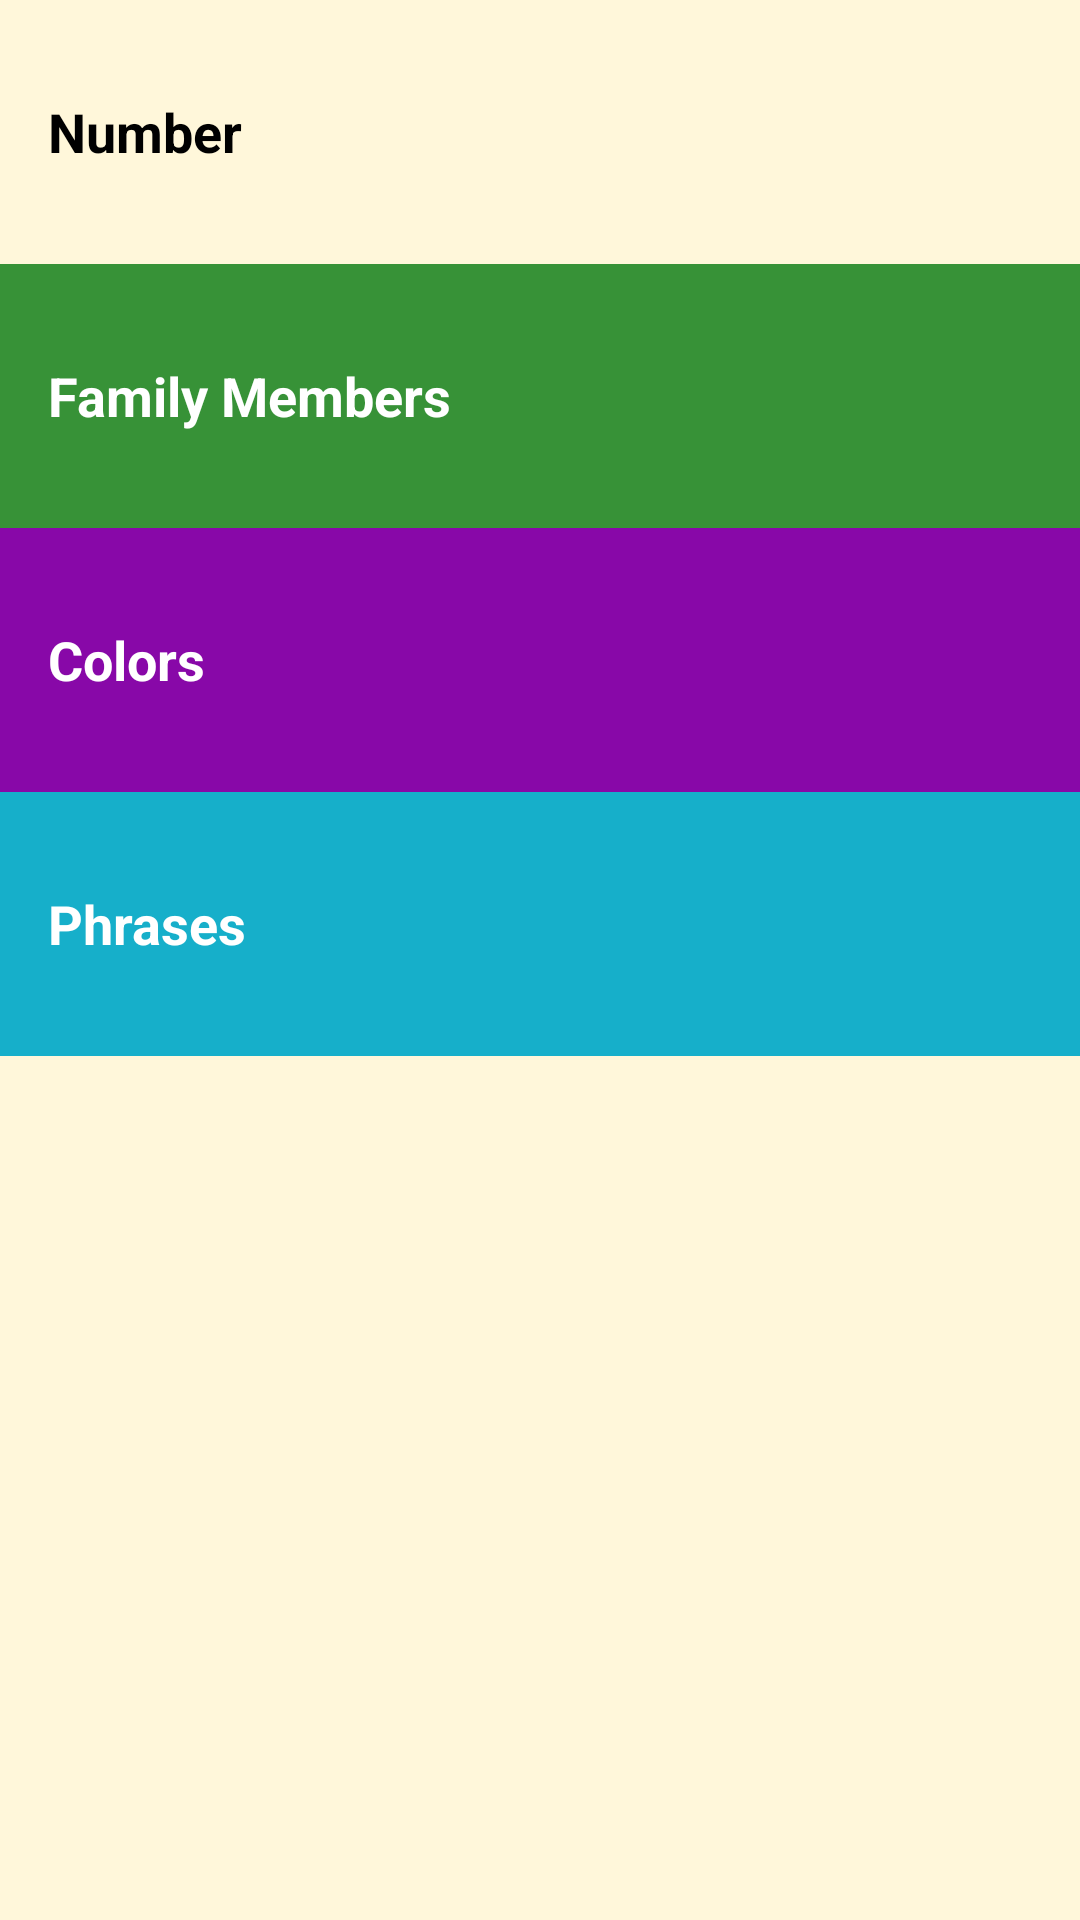

Layout XML and referenced resources for this Android screen:
<!-- AndroidManifest.xml: application theme AppTheme -->
<!-- res/layout/activity_main.xml -->
<?xml version="1.0" encoding="utf-8"?>
<LinearLayout xmlns:android="http://schemas.android.com/apk/res/android"
    xmlns:app="http://schemas.android.com/apk/res-auto"
    xmlns:tools="http://schemas.android.com/tools"
    android:layout_width="match_parent"
    android:layout_height="match_parent"
    android:background="@color/tan_background"
   android:orientation="vertical"
    tools:context="com.example.lisbeth.mywork.MainActivity">
    <TextView
        android:id="@+id/txtNumbers"
        style="@style/CategoryStyle"
        android:text="@string/catagory_Numbers"
        android:textColor="@android:color/black"
        android:background="?android:attr/selectableItemBackground"/>
    <TextView
        android:id="@+id/txtFamily"
        style="@style/CategoryStyle"
        android:background="@color/category_family"
        android:text="Family Members"/>
    <TextView
        android:id="@+id/txtColor"
        style="@style/CategoryStyle"
        android:background="@color/category_colors"
        android:text="Colors"/>
    <TextView
        android:id="@+id/txtPhrase"
        style="@style/CategoryStyle"
        android:background="@color/category_phrases"
        android:text="Phrases" />

</LinearLayout>
<!-- resources referenced by this layout -->
<resources>
  <color name="category_colors">#8808A8</color>
  <color name="category_family">#379237</color>
  <color name="category_phrases">#16AFCA</color>
  <color name="tan_background">#FFF7DA</color>
  <string name="catagory_Numbers">Number</string>
  <style name="CategoryStyle">
      <item name="android:layout_width">match_parent</item>
      <item name="android:layout_height">@dimen/List_item_height</item>
      <item name="android:gravity">center_vertical</item>
      <item name="android:padding">16dp</item>
      <item name="android:textColor">@android:color/white</item>
      <item name="android:textStyle">bold</item>
      <item name="android:textAppearance">@android:style/TextAppearance.Medium</item>
  </style>
  <style name="AppTheme" parent="Theme.AppCompat.Light.DarkActionBar">
          
          <item name="colorPrimary">@color/colorPrimary</item>
          <item name="colorPrimaryDark">@color/colorPrimaryDark</item>
          <item name="colorAccent">@color/colorAccent</item>
      </style>
  <dimen name="List_item_height">88dp</dimen>
  <color name="colorPrimary">#3F51B5</color>
  <color name="colorPrimaryDark">#303F9F</color>
  <color name="colorAccent">#FF4081</color>
</resources>
